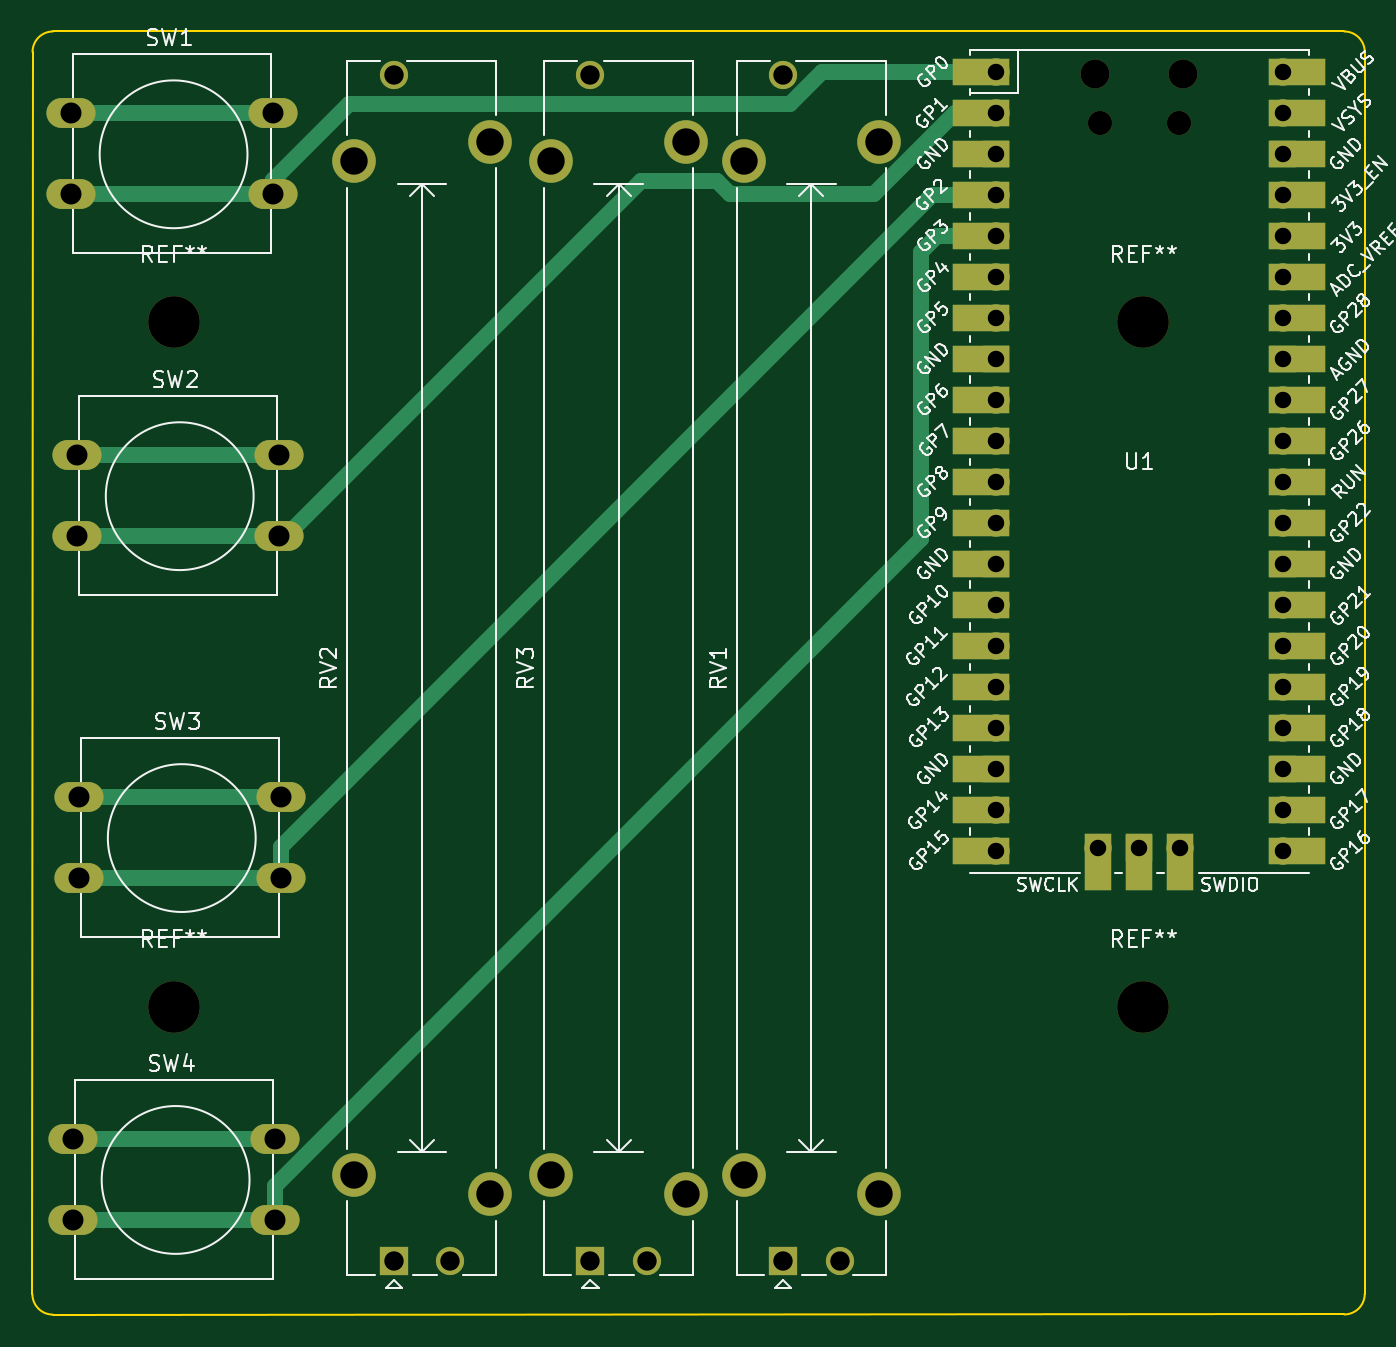
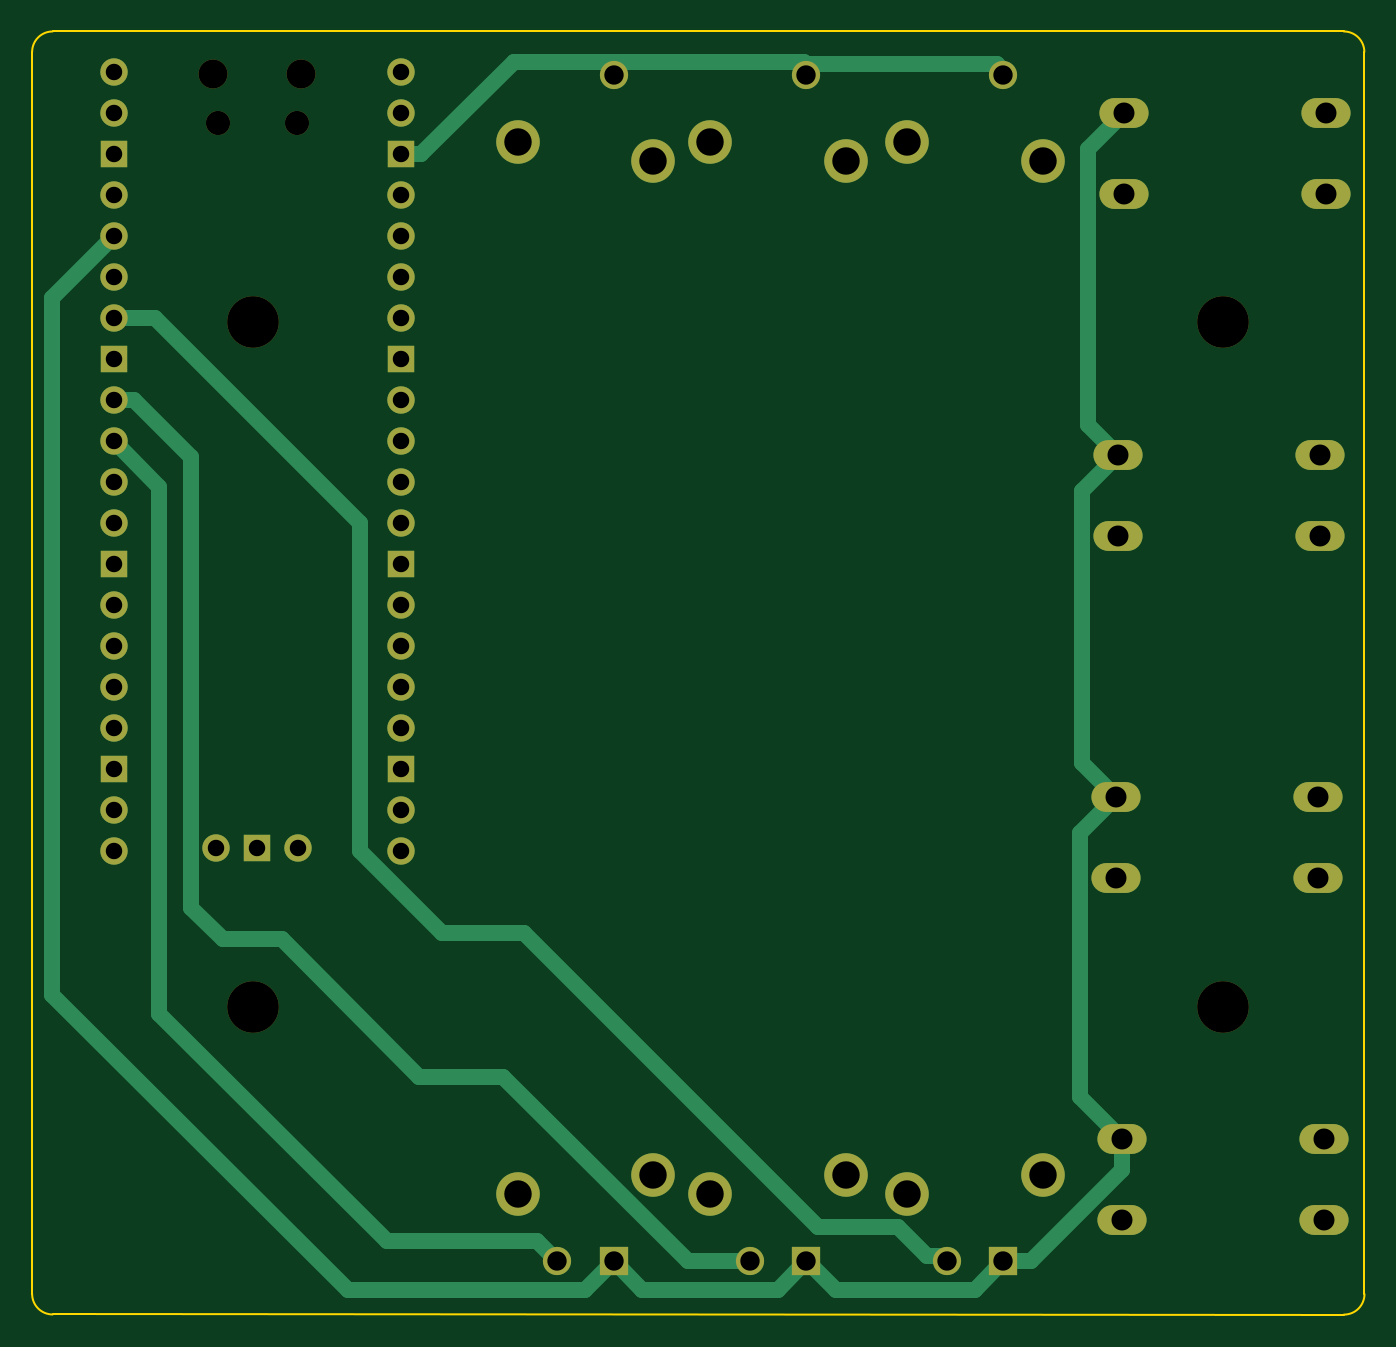
Circuit board: 11 layer files. Board 82.5 x 79.5 mm.
- bottom_copper: deej-B_Cu.gbl (9179 bytes)
- bottom_mask: deej-B_Mask.gbs (3502 bytes)
- paste: deej-B_Paste.gbp (466 bytes)
- bottom_silk: deej-B_Silkscreen.gbo (3506 bytes)
- outline: deej-Edge_Cuts.gm1 (1030 bytes)
- top_copper: deej-F_Cu.gtl (9375 bytes)
- top_mask: deej-F_Mask.gts (4966 bytes)
- paste: deej-F_Paste.gtp (466 bytes)
- top_silk: deej-F_Silkscreen.gto (72846 bytes)
- drill: deej-NPTH.drl (626 bytes)
- drill: deej-PTH.drl (1844 bytes)

=== bottom_copper: deej-B_Cu.gbl (9179 bytes, source omitted) ===
=== bottom_mask: deej-B_Mask.gbs ===
%TF.GenerationSoftware,KiCad,Pcbnew,(6.0.0)*%
%TF.CreationDate,2023-01-12T10:54:33-06:00*%
%TF.ProjectId,deej,6465656a-2e6b-4696-9361-645f70636258,rev?*%
%TF.SameCoordinates,Original*%
%TF.FileFunction,Soldermask,Bot*%
%TF.FilePolarity,Negative*%
%FSLAX46Y46*%
G04 Gerber Fmt 4.6, Leading zero omitted, Abs format (unit mm)*
G04 Created by KiCad (PCBNEW (6.0.0)) date 2023-01-12 10:54:33*
%MOMM*%
%LPD*%
G01*
G04 APERTURE LIST*
%ADD10C,3.200000*%
%ADD11O,3.048000X1.850000*%
%ADD12R,1.750000X1.750000*%
%ADD13C,1.750000*%
%ADD14C,2.700000*%
%ADD15O,1.800000X1.800000*%
%ADD16O,1.500000X1.500000*%
%ADD17O,1.700000X1.700000*%
%ADD18R,1.700000X1.700000*%
G04 APERTURE END LIST*
D10*
%TO.C,REF\u002A\u002A*%
X155194000Y-97282000D03*
%TD*%
%TO.C,REF\u002A\u002A*%
X155194000Y-54864000D03*
%TD*%
%TO.C,REF\u002A\u002A*%
X95123000Y-97282000D03*
%TD*%
%TO.C,REF\u002A\u002A*%
X95123000Y-54864000D03*
%TD*%
D11*
%TO.C,SW2*%
X101637000Y-63090000D03*
X89137000Y-63090000D03*
X89137000Y-68090000D03*
X101637000Y-68090000D03*
%TD*%
%TO.C,SW4*%
X101383000Y-105450000D03*
X88883000Y-105450000D03*
X101383000Y-110450000D03*
X88883000Y-110450000D03*
%TD*%
D12*
%TO.C,RV1*%
X132870000Y-113030000D03*
D13*
X136370000Y-113030000D03*
X132870000Y-39530000D03*
D14*
X138820000Y-43680000D03*
X130420000Y-44880000D03*
X130420000Y-107680000D03*
X138820000Y-108880000D03*
%TD*%
D11*
%TO.C,SW1*%
X88756000Y-41910000D03*
X101256000Y-41910000D03*
X88756000Y-46910000D03*
X101256000Y-46910000D03*
%TD*%
D15*
%TO.C,U1*%
X152215000Y-39500000D03*
D16*
X152515000Y-42530000D03*
D15*
X157665000Y-39500000D03*
D16*
X157365000Y-42530000D03*
D17*
X146050000Y-39370000D03*
X146050000Y-41910000D03*
D18*
X146050000Y-44450000D03*
D17*
X146050000Y-46990000D03*
X146050000Y-49530000D03*
X146050000Y-52070000D03*
X146050000Y-54610000D03*
D18*
X146050000Y-57150000D03*
D17*
X146050000Y-59690000D03*
X146050000Y-62230000D03*
X146050000Y-64770000D03*
X146050000Y-67310000D03*
D18*
X146050000Y-69850000D03*
D17*
X146050000Y-72390000D03*
X146050000Y-74930000D03*
X146050000Y-77470000D03*
X146050000Y-80010000D03*
D18*
X146050000Y-82550000D03*
D17*
X146050000Y-85090000D03*
X146050000Y-87630000D03*
X163830000Y-87630000D03*
X163830000Y-85090000D03*
D18*
X163830000Y-82550000D03*
D17*
X163830000Y-80010000D03*
X163830000Y-77470000D03*
X163830000Y-74930000D03*
X163830000Y-72390000D03*
D18*
X163830000Y-69850000D03*
D17*
X163830000Y-67310000D03*
X163830000Y-64770000D03*
X163830000Y-62230000D03*
X163830000Y-59690000D03*
D18*
X163830000Y-57150000D03*
D17*
X163830000Y-54610000D03*
X163830000Y-52070000D03*
X163830000Y-49530000D03*
X163830000Y-46990000D03*
D18*
X163830000Y-44450000D03*
D17*
X163830000Y-41910000D03*
X163830000Y-39370000D03*
X152400000Y-87400000D03*
D18*
X154940000Y-87400000D03*
D17*
X157480000Y-87400000D03*
%TD*%
D11*
%TO.C,SW3*%
X101764000Y-84270000D03*
X89264000Y-84270000D03*
X101764000Y-89270000D03*
X89264000Y-89270000D03*
%TD*%
D12*
%TO.C,RV3*%
X120932000Y-113030000D03*
D13*
X124432000Y-113030000D03*
X120932000Y-39530000D03*
D14*
X126882000Y-43680000D03*
X126882000Y-108880000D03*
X118482000Y-44880000D03*
X118482000Y-107680000D03*
%TD*%
D12*
%TO.C,RV2*%
X108740000Y-113030000D03*
D13*
X112240000Y-113030000D03*
X108740000Y-39530000D03*
D14*
X114690000Y-43680000D03*
X106290000Y-107680000D03*
X114690000Y-108880000D03*
X106290000Y-44880000D03*
%TD*%
M02*

=== paste: deej-B_Paste.gbp ===
%TF.GenerationSoftware,KiCad,Pcbnew,(6.0.0)*%
%TF.CreationDate,2023-01-12T10:54:33-06:00*%
%TF.ProjectId,deej,6465656a-2e6b-4696-9361-645f70636258,rev?*%
%TF.SameCoordinates,Original*%
%TF.FileFunction,Paste,Bot*%
%TF.FilePolarity,Positive*%
%FSLAX46Y46*%
G04 Gerber Fmt 4.6, Leading zero omitted, Abs format (unit mm)*
G04 Created by KiCad (PCBNEW (6.0.0)) date 2023-01-12 10:54:33*
%MOMM*%
%LPD*%
G01*
G04 APERTURE LIST*
G04 APERTURE END LIST*
M02*

=== bottom_silk: deej-B_Silkscreen.gbo ===
%TF.GenerationSoftware,KiCad,Pcbnew,(6.0.0)*%
%TF.CreationDate,2023-01-12T10:54:33-06:00*%
%TF.ProjectId,deej,6465656a-2e6b-4696-9361-645f70636258,rev?*%
%TF.SameCoordinates,Original*%
%TF.FileFunction,Legend,Bot*%
%TF.FilePolarity,Positive*%
%FSLAX46Y46*%
G04 Gerber Fmt 4.6, Leading zero omitted, Abs format (unit mm)*
G04 Created by KiCad (PCBNEW (6.0.0)) date 2023-01-12 10:54:33*
%MOMM*%
%LPD*%
G01*
G04 APERTURE LIST*
%ADD10C,3.200000*%
%ADD11O,3.048000X1.850000*%
%ADD12R,1.750000X1.750000*%
%ADD13C,1.750000*%
%ADD14C,2.700000*%
%ADD15O,1.800000X1.800000*%
%ADD16O,1.500000X1.500000*%
%ADD17O,1.700000X1.700000*%
%ADD18R,1.700000X1.700000*%
G04 APERTURE END LIST*
%LPC*%
D10*
%TO.C,REF\u002A\u002A*%
X155194000Y-97282000D03*
%TD*%
%TO.C,REF\u002A\u002A*%
X155194000Y-54864000D03*
%TD*%
%TO.C,REF\u002A\u002A*%
X95123000Y-97282000D03*
%TD*%
%TO.C,REF\u002A\u002A*%
X95123000Y-54864000D03*
%TD*%
D11*
%TO.C,SW2*%
X101637000Y-63090000D03*
X89137000Y-63090000D03*
X89137000Y-68090000D03*
X101637000Y-68090000D03*
%TD*%
%TO.C,SW4*%
X101383000Y-105450000D03*
X88883000Y-105450000D03*
X101383000Y-110450000D03*
X88883000Y-110450000D03*
%TD*%
D12*
%TO.C,RV1*%
X132870000Y-113030000D03*
D13*
X136370000Y-113030000D03*
X132870000Y-39530000D03*
D14*
X138820000Y-43680000D03*
X130420000Y-44880000D03*
X130420000Y-107680000D03*
X138820000Y-108880000D03*
%TD*%
D11*
%TO.C,SW1*%
X88756000Y-41910000D03*
X101256000Y-41910000D03*
X88756000Y-46910000D03*
X101256000Y-46910000D03*
%TD*%
D15*
%TO.C,U1*%
X152215000Y-39500000D03*
D16*
X152515000Y-42530000D03*
D15*
X157665000Y-39500000D03*
D16*
X157365000Y-42530000D03*
D17*
X146050000Y-39370000D03*
X146050000Y-41910000D03*
D18*
X146050000Y-44450000D03*
D17*
X146050000Y-46990000D03*
X146050000Y-49530000D03*
X146050000Y-52070000D03*
X146050000Y-54610000D03*
D18*
X146050000Y-57150000D03*
D17*
X146050000Y-59690000D03*
X146050000Y-62230000D03*
X146050000Y-64770000D03*
X146050000Y-67310000D03*
D18*
X146050000Y-69850000D03*
D17*
X146050000Y-72390000D03*
X146050000Y-74930000D03*
X146050000Y-77470000D03*
X146050000Y-80010000D03*
D18*
X146050000Y-82550000D03*
D17*
X146050000Y-85090000D03*
X146050000Y-87630000D03*
X163830000Y-87630000D03*
X163830000Y-85090000D03*
D18*
X163830000Y-82550000D03*
D17*
X163830000Y-80010000D03*
X163830000Y-77470000D03*
X163830000Y-74930000D03*
X163830000Y-72390000D03*
D18*
X163830000Y-69850000D03*
D17*
X163830000Y-67310000D03*
X163830000Y-64770000D03*
X163830000Y-62230000D03*
X163830000Y-59690000D03*
D18*
X163830000Y-57150000D03*
D17*
X163830000Y-54610000D03*
X163830000Y-52070000D03*
X163830000Y-49530000D03*
X163830000Y-46990000D03*
D18*
X163830000Y-44450000D03*
D17*
X163830000Y-41910000D03*
X163830000Y-39370000D03*
X152400000Y-87400000D03*
D18*
X154940000Y-87400000D03*
D17*
X157480000Y-87400000D03*
%TD*%
D11*
%TO.C,SW3*%
X101764000Y-84270000D03*
X89264000Y-84270000D03*
X101764000Y-89270000D03*
X89264000Y-89270000D03*
%TD*%
D12*
%TO.C,RV3*%
X120932000Y-113030000D03*
D13*
X124432000Y-113030000D03*
X120932000Y-39530000D03*
D14*
X126882000Y-43680000D03*
X126882000Y-108880000D03*
X118482000Y-44880000D03*
X118482000Y-107680000D03*
%TD*%
D12*
%TO.C,RV2*%
X108740000Y-113030000D03*
D13*
X112240000Y-113030000D03*
X108740000Y-39530000D03*
D14*
X114690000Y-43680000D03*
X106290000Y-107680000D03*
X114690000Y-108880000D03*
X106290000Y-44880000D03*
%TD*%
M02*

=== outline: deej-Edge_Cuts.gm1 ===
%TF.GenerationSoftware,KiCad,Pcbnew,(6.0.0)*%
%TF.CreationDate,2023-01-12T10:54:33-06:00*%
%TF.ProjectId,deej,6465656a-2e6b-4696-9361-645f70636258,rev?*%
%TF.SameCoordinates,Original*%
%TF.FileFunction,Profile,NP*%
%FSLAX46Y46*%
G04 Gerber Fmt 4.6, Leading zero omitted, Abs format (unit mm)*
G04 Created by KiCad (PCBNEW (6.0.0)) date 2023-01-12 10:54:33*
%MOMM*%
%LPD*%
G01*
G04 APERTURE LIST*
%TA.AperFunction,Profile*%
%ADD10C,0.100000*%
%TD*%
G04 APERTURE END LIST*
D10*
X168900974Y-38109026D02*
X168900974Y-115052974D01*
X87639026Y-36839026D02*
X167630974Y-36839026D01*
X86360000Y-115062000D02*
X86369026Y-38109026D01*
X167630974Y-116322974D02*
X87630000Y-116332000D01*
X167630974Y-116322974D02*
G75*
G03*
X168900974Y-115052974I1J1269999D01*
G01*
X168900974Y-38109026D02*
G75*
G03*
X167630974Y-36839026I-1269999J1D01*
G01*
X87639026Y-36839026D02*
G75*
G03*
X86369026Y-38109026I-1J-1269999D01*
G01*
X86360000Y-115062000D02*
G75*
G03*
X87630000Y-116332000I1270000J0D01*
G01*
M02*

=== top_copper: deej-F_Cu.gtl (9375 bytes, source omitted) ===
=== top_mask: deej-F_Mask.gts ===
%TF.GenerationSoftware,KiCad,Pcbnew,(6.0.0)*%
%TF.CreationDate,2023-01-12T10:54:33-06:00*%
%TF.ProjectId,deej,6465656a-2e6b-4696-9361-645f70636258,rev?*%
%TF.SameCoordinates,Original*%
%TF.FileFunction,Soldermask,Top*%
%TF.FilePolarity,Negative*%
%FSLAX46Y46*%
G04 Gerber Fmt 4.6, Leading zero omitted, Abs format (unit mm)*
G04 Created by KiCad (PCBNEW (6.0.0)) date 2023-01-12 10:54:33*
%MOMM*%
%LPD*%
G01*
G04 APERTURE LIST*
%ADD10C,3.200000*%
%ADD11O,3.048000X1.850000*%
%ADD12R,1.750000X1.750000*%
%ADD13C,1.750000*%
%ADD14C,2.700000*%
%ADD15O,1.800000X1.800000*%
%ADD16O,1.500000X1.500000*%
%ADD17O,1.700000X1.700000*%
%ADD18R,3.500000X1.700000*%
%ADD19R,1.700000X1.700000*%
%ADD20R,1.700000X3.500000*%
G04 APERTURE END LIST*
D10*
%TO.C,REF\u002A\u002A*%
X155194000Y-97282000D03*
%TD*%
%TO.C,REF\u002A\u002A*%
X155194000Y-54864000D03*
%TD*%
%TO.C,REF\u002A\u002A*%
X95123000Y-97282000D03*
%TD*%
%TO.C,REF\u002A\u002A*%
X95123000Y-54864000D03*
%TD*%
D11*
%TO.C,SW2*%
X101637000Y-63090000D03*
X89137000Y-63090000D03*
X89137000Y-68090000D03*
X101637000Y-68090000D03*
%TD*%
%TO.C,SW4*%
X101383000Y-105450000D03*
X88883000Y-105450000D03*
X101383000Y-110450000D03*
X88883000Y-110450000D03*
%TD*%
D12*
%TO.C,RV1*%
X132870000Y-113030000D03*
D13*
X136370000Y-113030000D03*
X132870000Y-39530000D03*
D14*
X138820000Y-43680000D03*
X130420000Y-44880000D03*
X130420000Y-107680000D03*
X138820000Y-108880000D03*
%TD*%
D11*
%TO.C,SW1*%
X88756000Y-41910000D03*
X101256000Y-41910000D03*
X88756000Y-46910000D03*
X101256000Y-46910000D03*
%TD*%
D15*
%TO.C,U1*%
X152215000Y-39500000D03*
D16*
X152515000Y-42530000D03*
D15*
X157665000Y-39500000D03*
D16*
X157365000Y-42530000D03*
D17*
X146050000Y-39370000D03*
D18*
X145150000Y-39370000D03*
X145150000Y-41910000D03*
D17*
X146050000Y-41910000D03*
D19*
X146050000Y-44450000D03*
D18*
X145150000Y-44450000D03*
X145150000Y-46990000D03*
D17*
X146050000Y-46990000D03*
D18*
X145150000Y-49530000D03*
D17*
X146050000Y-49530000D03*
X146050000Y-52070000D03*
D18*
X145150000Y-52070000D03*
D17*
X146050000Y-54610000D03*
D18*
X145150000Y-54610000D03*
D19*
X146050000Y-57150000D03*
D18*
X145150000Y-57150000D03*
X145150000Y-59690000D03*
D17*
X146050000Y-59690000D03*
X146050000Y-62230000D03*
D18*
X145150000Y-62230000D03*
X145150000Y-64770000D03*
D17*
X146050000Y-64770000D03*
X146050000Y-67310000D03*
D18*
X145150000Y-67310000D03*
X145150000Y-69850000D03*
D19*
X146050000Y-69850000D03*
D17*
X146050000Y-72390000D03*
D18*
X145150000Y-72390000D03*
X145150000Y-74930000D03*
D17*
X146050000Y-74930000D03*
X146050000Y-77470000D03*
D18*
X145150000Y-77470000D03*
D17*
X146050000Y-80010000D03*
D18*
X145150000Y-80010000D03*
X145150000Y-82550000D03*
D19*
X146050000Y-82550000D03*
D18*
X145150000Y-85090000D03*
D17*
X146050000Y-85090000D03*
X146050000Y-87630000D03*
D18*
X145150000Y-87630000D03*
D17*
X163830000Y-87630000D03*
D18*
X164730000Y-87630000D03*
X164730000Y-85090000D03*
D17*
X163830000Y-85090000D03*
D18*
X164730000Y-82550000D03*
D19*
X163830000Y-82550000D03*
D17*
X163830000Y-80010000D03*
D18*
X164730000Y-80010000D03*
X164730000Y-77470000D03*
D17*
X163830000Y-77470000D03*
X163830000Y-74930000D03*
D18*
X164730000Y-74930000D03*
X164730000Y-72390000D03*
D17*
X163830000Y-72390000D03*
D18*
X164730000Y-69850000D03*
D19*
X163830000Y-69850000D03*
D18*
X164730000Y-67310000D03*
D17*
X163830000Y-67310000D03*
D18*
X164730000Y-64770000D03*
D17*
X163830000Y-64770000D03*
D18*
X164730000Y-62230000D03*
D17*
X163830000Y-62230000D03*
D18*
X164730000Y-59690000D03*
D17*
X163830000Y-59690000D03*
D19*
X163830000Y-57150000D03*
D18*
X164730000Y-57150000D03*
X164730000Y-54610000D03*
D17*
X163830000Y-54610000D03*
D18*
X164730000Y-52070000D03*
D17*
X163830000Y-52070000D03*
D18*
X164730000Y-49530000D03*
D17*
X163830000Y-49530000D03*
D18*
X164730000Y-46990000D03*
D17*
X163830000Y-46990000D03*
D19*
X163830000Y-44450000D03*
D18*
X164730000Y-44450000D03*
X164730000Y-41910000D03*
D17*
X163830000Y-41910000D03*
D18*
X164730000Y-39370000D03*
D17*
X163830000Y-39370000D03*
X152400000Y-87400000D03*
D20*
X152400000Y-88300000D03*
D19*
X154940000Y-87400000D03*
D20*
X154940000Y-88300000D03*
D17*
X157480000Y-87400000D03*
D20*
X157480000Y-88300000D03*
%TD*%
D11*
%TO.C,SW3*%
X101764000Y-84270000D03*
X89264000Y-84270000D03*
X101764000Y-89270000D03*
X89264000Y-89270000D03*
%TD*%
D12*
%TO.C,RV3*%
X120932000Y-113030000D03*
D13*
X124432000Y-113030000D03*
X120932000Y-39530000D03*
D14*
X126882000Y-43680000D03*
X126882000Y-108880000D03*
X118482000Y-44880000D03*
X118482000Y-107680000D03*
%TD*%
D12*
%TO.C,RV2*%
X108740000Y-113030000D03*
D13*
X112240000Y-113030000D03*
X108740000Y-39530000D03*
D14*
X114690000Y-43680000D03*
X106290000Y-107680000D03*
X114690000Y-108880000D03*
X106290000Y-44880000D03*
%TD*%
M02*

=== paste: deej-F_Paste.gtp ===
%TF.GenerationSoftware,KiCad,Pcbnew,(6.0.0)*%
%TF.CreationDate,2023-01-12T10:54:33-06:00*%
%TF.ProjectId,deej,6465656a-2e6b-4696-9361-645f70636258,rev?*%
%TF.SameCoordinates,Original*%
%TF.FileFunction,Paste,Top*%
%TF.FilePolarity,Positive*%
%FSLAX46Y46*%
G04 Gerber Fmt 4.6, Leading zero omitted, Abs format (unit mm)*
G04 Created by KiCad (PCBNEW (6.0.0)) date 2023-01-12 10:54:33*
%MOMM*%
%LPD*%
G01*
G04 APERTURE LIST*
G04 APERTURE END LIST*
M02*

=== top_silk: deej-F_Silkscreen.gto (72846 bytes, source omitted) ===
=== drill: deej-NPTH.drl ===
M48
; DRILL file {KiCad (6.0.0)} date Thu Jan 12 10:54:35 2023
; FORMAT={-:-/ absolute / metric / decimal}
; #@! TF.CreationDate,2023-01-12T10:54:35-06:00
; #@! TF.GenerationSoftware,Kicad,Pcbnew,(6.0.0)
; #@! TF.FileFunction,NonPlated,1,2,NPTH
FMAT,2
METRIC
; #@! TA.AperFunction,NonPlated,NPTH,ComponentDrill
T1C1.500
; #@! TA.AperFunction,NonPlated,NPTH,ComponentDrill
T2C1.800
; #@! TA.AperFunction,NonPlated,NPTH,ComponentDrill
T3C3.200
%
G90
G05
T1
X152.515Y-42.53
X157.365Y-42.53
T2
X152.215Y-39.5
X157.665Y-39.5
T3
X95.123Y-54.864
X95.123Y-97.282
X155.194Y-54.864
X155.194Y-97.282
T0
M30

=== drill: deej-PTH.drl ===
M48
; DRILL file {KiCad (6.0.0)} date Thu Jan 12 10:54:35 2023
; FORMAT={-:-/ absolute / metric / decimal}
; #@! TF.CreationDate,2023-01-12T10:54:35-06:00
; #@! TF.GenerationSoftware,Kicad,Pcbnew,(6.0.0)
; #@! TF.FileFunction,Plated,1,2,PTH
FMAT,2
METRIC
; #@! TA.AperFunction,Plated,PTH,ComponentDrill
T1C1.020
; #@! TA.AperFunction,Plated,PTH,ComponentDrill
T2C1.200
; #@! TA.AperFunction,Plated,PTH,ComponentDrill
T3C1.300
; #@! TA.AperFunction,Plated,PTH,ComponentDrill
T4C1.700
%
G90
G05
T1
X146.05Y-39.37
X146.05Y-41.91
X146.05Y-44.45
X146.05Y-46.99
X146.05Y-49.53
X146.05Y-52.07
X146.05Y-54.61
X146.05Y-57.15
X146.05Y-59.69
X146.05Y-62.23
X146.05Y-64.77
X146.05Y-67.31
X146.05Y-69.85
X146.05Y-72.39
X146.05Y-74.93
X146.05Y-77.47
X146.05Y-80.01
X146.05Y-82.55
X146.05Y-85.09
X146.05Y-87.63
X152.4Y-87.4
X154.94Y-87.4
X157.48Y-87.4
X163.83Y-39.37
X163.83Y-41.91
X163.83Y-44.45
X163.83Y-46.99
X163.83Y-49.53
X163.83Y-52.07
X163.83Y-54.61
X163.83Y-57.15
X163.83Y-59.69
X163.83Y-62.23
X163.83Y-64.77
X163.83Y-67.31
X163.83Y-69.85
X163.83Y-72.39
X163.83Y-74.93
X163.83Y-77.47
X163.83Y-80.01
X163.83Y-82.55
X163.83Y-85.09
X163.83Y-87.63
T2
X108.74Y-39.53
X108.74Y-113.03
X112.24Y-113.03
X120.932Y-39.53
X120.932Y-113.03
X124.432Y-113.03
X132.87Y-39.53
X132.87Y-113.03
X136.37Y-113.03
T3
X88.756Y-41.91
X88.756Y-46.91
X88.883Y-105.45
X88.883Y-110.45
X89.137Y-63.09
X89.137Y-68.09
X89.264Y-84.27
X89.264Y-89.27
X101.256Y-41.91
X101.256Y-46.91
X101.383Y-105.45
X101.383Y-110.45
X101.637Y-63.09
X101.637Y-68.09
X101.764Y-84.27
X101.764Y-89.27
T4
X106.29Y-44.88
X106.29Y-107.68
X114.69Y-43.68
X114.69Y-108.88
X118.482Y-44.88
X118.482Y-107.68
X126.882Y-43.68
X126.882Y-108.88
X130.42Y-44.88
X130.42Y-107.68
X138.82Y-43.68
X138.82Y-108.88
T0
M30

